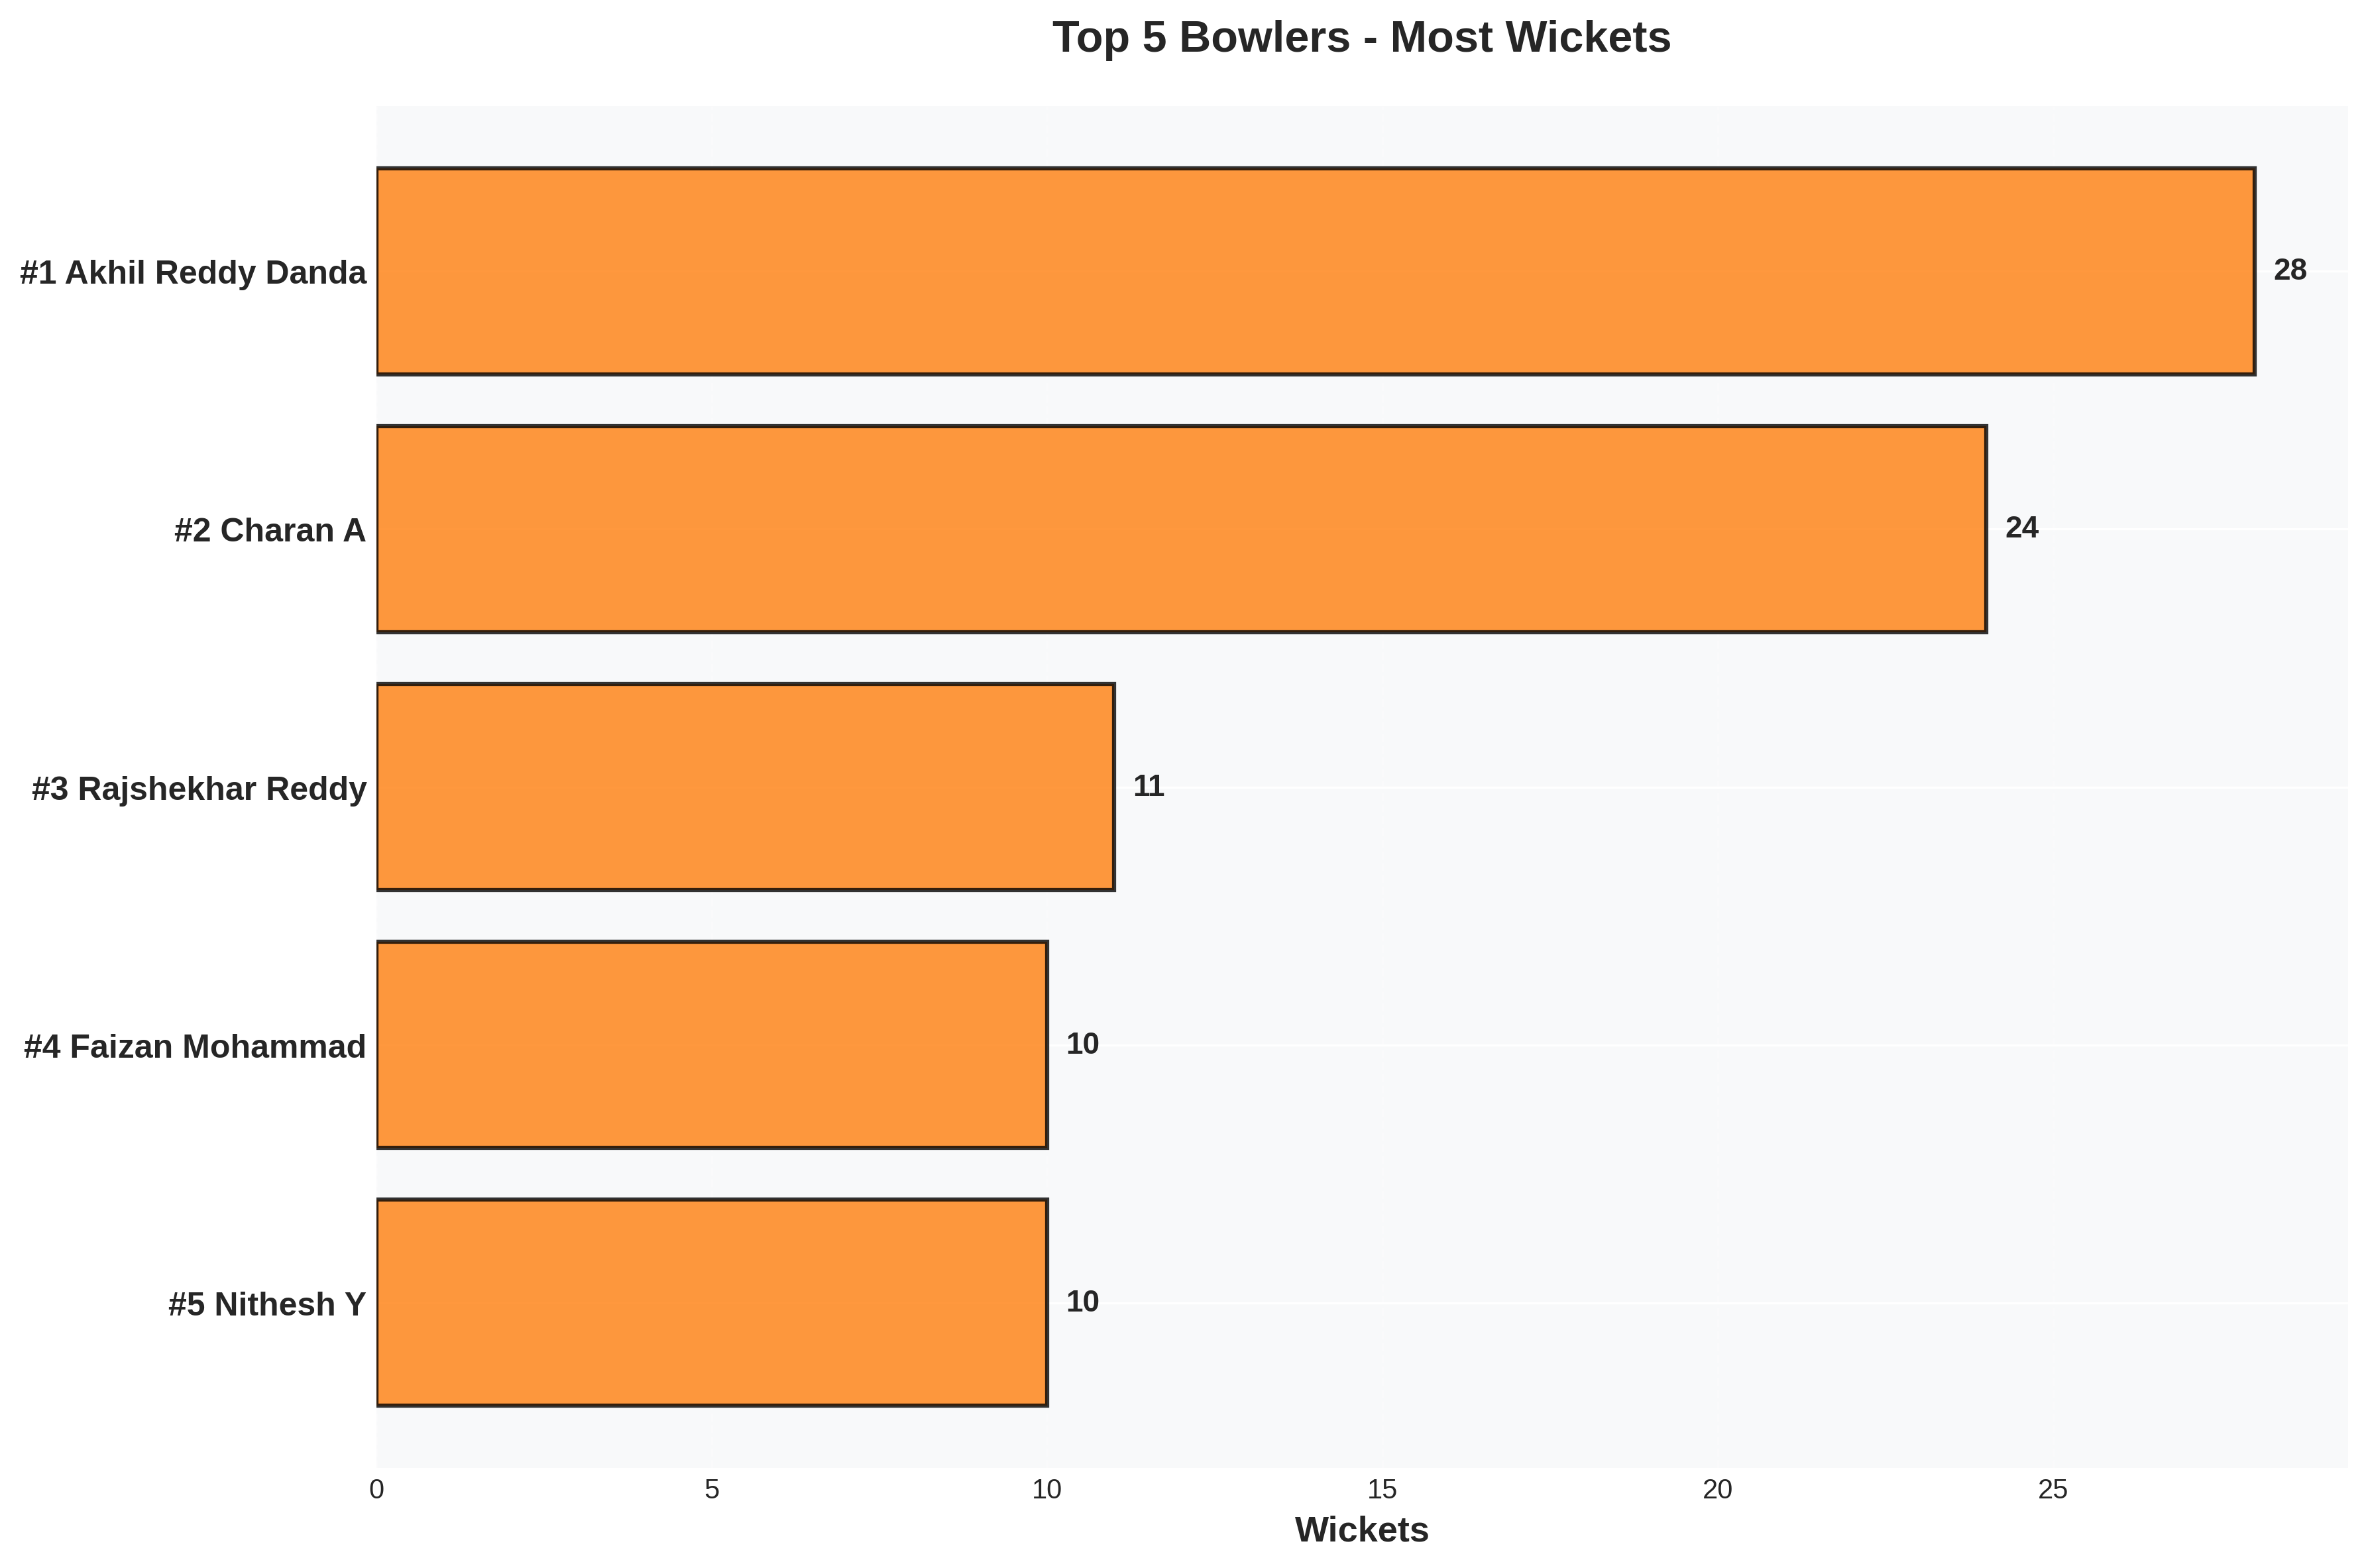

The table this chart was drawn from, first rows:
Player, Matches, Innings, Economy, Wickets
Akhil Reddy Danda, 21, 18, 6.36, 28
Charan A, 19, 19, 6.43, 24
Rajshekhar Reddy, 17, 13, 6.79, 11
Faizan Mohammad, 11, 10, 6.0, 10
Nithesh Y, 15, 13, 6.47, 10
